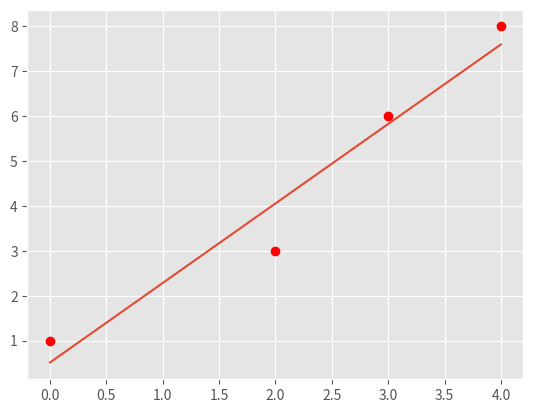
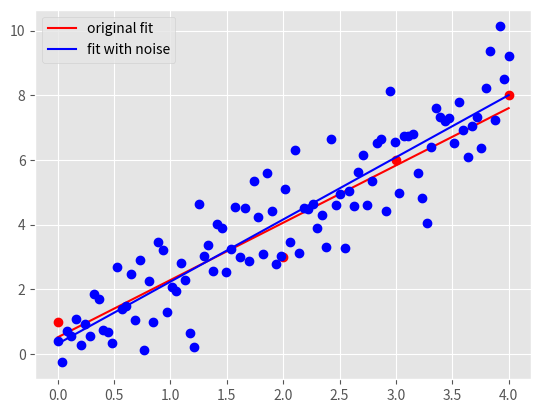

The script that saved these images, in order:
"""
Start file for hw1pr2 of Big Data Summer 2017

Before attemping the problem, please familiarize with pandas and numpy
libraries. Tutorials can be found online:
http://pandas.pydata.org/pandas-docs/stable/tutorials.html
https://docs.scipy.org/doc/numpy-dev/user/quickstart.html

This file only has one part: the main driver.

First, fill in the solution you obtained from part (a) in part (c) of the
main driver to generate plot for part (c).

Please COMMENT OUT part(d) in main driver before you finish that step.
Otherwise, you won't be able to run the program because of errors.

Note:
1. You must finish the first two parts (math part) of this problem before
   attempting the coding part.

2. Please read the instructions and hints carefully, and use the name of the
variables we provided, otherwise, the function may not work.

3. Placeholder values are given for the variables needed, they need to be
   replaced with your own code

3. Remember to comment out the TODO comment after you finish each part.
"""

import pandas as pd
import numpy as np
import matplotlib.pyplot as plt
import time

###########################################
#	    	Main Driver Function       	  #
###########################################

if __name__ == '__main__':

	# =============part c: Plot data and the optimal linear fit=================
	# load the four data points of tihs problem
	X = np.array([0, 2, 3, 4])
	y = np.array([1, 3, 6, 8])

	# plot four data points on the plot
	plt.style.use('ggplot')
	plt.plot(X, y, 'ro')

	"*** YOUR CODE HERE ***"
	m_opt = 62./35
	b_opt = 18./35
	"*** END YOUR CODE HERE ***"

	"*** YOUR CODE HERE ***"
	X_space = np.linspace(0, 4, 100).reshape(-1,1)
	y_space = (m_opt * X_space + b_opt).reshape(-1,1)
	"*** END YOUR CODE HERE ***"

	# plot the optimal learn fit you obtained and save it to your current
	# folder
	plt.plot(X_space, y_space)
	plt.savefig('hw1pr2c.png', format='png')
	plt.close()

	# =============part d: Optimal linear fit with random data points=================
	# variables to start with
	mu, sigma, sampleSize = 0, 1, 100

	noise = []
	"*** YOUR CODE HERE ***"
	noise = np.random.normal(mu, sigma, sampleSize).reshape(-1,1)
	"*** END YOUR CODE HERE ***"

	y_space_rand = np.zeros(len(X_space))
	"*** YOUR CODE HERE ***"
	y_space_rand = (m_opt * X_space + b_opt + noise).reshape(-1,1)
	"*** END YOUR CODE HERE ***"

	X_space_stacked = X_space	# need to be replaced following hint 1 and 2
	W_opt = None
	"*** YOUR CODE HERE ***"
	ones_array = np.ones_like(X_space)
	X_space_stacked = np.hstack((ones_array, X_space))
	X_space_stacked_transpose = X_space_stacked.transpose()
	left_matrix = np.matmul(X_space_stacked_transpose, X_space_stacked)
	right_matrix = np.matmul(X_space_stacked_transpose, y_space_rand)
	W_opt = np.linalg.solve(left_matrix, right_matrix)
	"*** END YOUR CODE HERE ***"

	# get the new m, and new b from W_opt obtained above
	b_rand_opt, m_rand_opt = W_opt.item(0), W_opt.item(1)

	y_pred_rand = []
	"*** YOUR CODE HERE ***"
	y_pred_rand = (m_rand_opt * X_space + b_rand_opt).reshape(-1,1)
	"*** END YOUR CODE HERE ***"

	# generate plot
	# plot original data points and line
	plt.plot(X, y, 'ro')
	orig_plot, = plt.plot(X_space, y_space, 'r')

	# plot the generated 100 points with white gaussian noise and the new line
	plt.plot(X_space, y_space_rand, 'bo')
	rand_plot, = plt.plot(X_space, y_pred_rand, 'b')

	# set up legend and save the plot to the current folder
	plt.legend((orig_plot, rand_plot), \
		('original fit', 'fit with noise'), loc = 'best')
	plt.savefig('hw1pr2d.png', format='png')
	plt.close()
